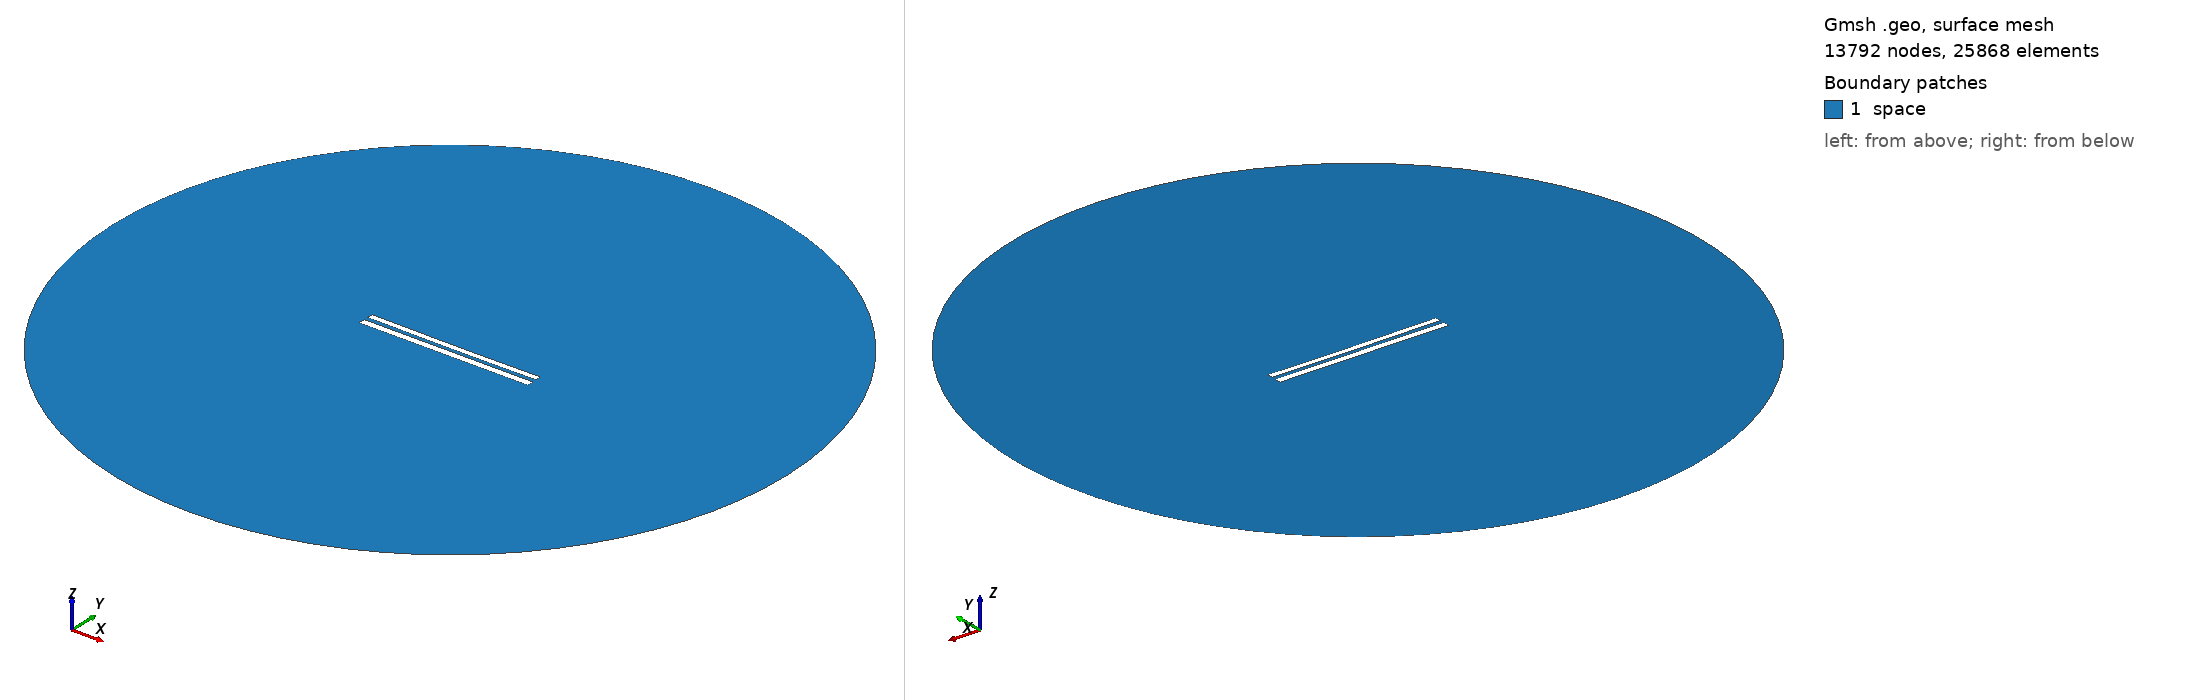

Gmsh geometry script, surface-meshed: 13792 nodes, 25868 surface elements. Boundary patches (legend numbers): 1 space. Left view from above one corner, right view from below the opposite corner. Legend entries are the model's physical surfaces. The drawing asked Gmsh for element sizes between 1% and 20% of the model's largest extent; the script's own settings can give other sizes.

=== 8763.geo (drawn) ===
//---------------------------------------
// Geometry kernel
//---------------------------------------

SetFactory("OpenCASCADE");



//---------------------------------------
// Parameters of the geometry
//---------------------------------------

// Overetch of the upper plate
overetch = 0.25;

// Distance between the plates
distance = 2.5;

// Discretization over the x axis (for the deformation)
nx = 50; 

// Length of the plate
L = 100 - overetch; 

// Number of modes
n = 4; 

// 1st mode coefficient
coeff(1) = -0.15;
beta(1) = 0.596864 * 3.1415926535 / L;

// 2nd mode coefficient
coeff(2) = -0.15;
beta(2) = 1.49418 * 3.1415926535 / L;

// 3rd mode coefficient
coeff(3) = 0.0;
beta(3) = 2.50025 * 3.1415926535 / L;

// 4th mode coefficient
coeff(4) = 0.0;
beta(4) = 3.49999 * 3.1415926535 / L;



//---------------------------------------
// Upper plate (deformed rectangle)
//---------------------------------------

// Coordiantes of the upper plate
xmin = -50;
xmax = 50 - overetch;

// Height of the upper plate
yheight = 4 - 2 * overetch;

// Indexes of the points
UpperID[] = {};
LowerID[] = {};
LeftID[] = {};
RightID[] = {};

// Point index
p = 1;

// Horizontal edges
For i In {1:nx}
    x = xmin + (i-1)*(xmax - xmin)/(nx-1);

    y_bottom = distance / 2 + overetch;
    For j In {1:n}
        C = (Cosh(beta(j)*L) + Cos(beta(j)*L)) / (Sinh(beta(j)*L) + Sin(beta(j)*L));
        y_bottom  = y_bottom + coeff(j) * (Cosh(beta(j)*(x+50)) - Cos(beta(j)*(x+50)) - C * (Sinh(beta(j)*(x+50)) - Sin(beta(j)*(x+50))));
    EndFor

    y_top = y_bottom + yheight;

    Point(p) = {x, y_top, 0, 1.0};
    UpperID[i] = p;
    p = p + 1;

    Point(p) = {x, y_bottom, 0, 1.0};
    LowerID[i] = p;
    p = p + 1;
EndFor

// Create point lists
UpperPts[] = {}; LowerPts[] = {};
For i In {1:nx}
  UpperPts[] += {UpperID[i]};
  LowerPts[] += {LowerID[i]};
EndFor

// Build splines
Spline(1) = {UpperPts[]};
Spline(2) = {LowerPts[]};
Line(3) = {LowerPts[nx-1], UpperPts[nx-1]};
Line(4) = {LowerPts[0], UpperPts[0]};

// Build the plane surface
Curve Loop(1) = {2, 3, -1, -4};
Plane Surface(1) = {1};



//---------------------------------------
// Lower plate (rectangle)
//---------------------------------------

// Vertices
Point(1001) = {-50, -1, 0, 1.0};
Point(1002) = { 50, -1, 0, 1.0};
Point(1003) = { 50,  -5, 0, 1.0};
Point(1004) = {-50,  -5, 0, 1.0};

// Edges
Line(5) = {1001, 1002};
Line(6) = {1002, 1003};
Line(7) = {1003, 1004};
Line(8) = {1004, 1001};

// Plane surface
Line Loop(2) = {5, 6, 7, 8};
Plane Surface(2) = {2}; 



//---------------------------------------
// Outer (fictious) boundary
//---------------------------------------

// Points
Point(1005) = {0, 0, 0};       // Center
Point(1006) = {200, 0, 0};     // Start point
Point(1007) = {0, 200, 0};     // 90 degrees
Point(1008) = {-200, 0, 0};    // 180 degrees
Point(1009) = {0, -200, 0};    // 270 degrees

// Circle arcs (each needs start, center, end)
Circle(9) = {1006, 1005, 1007};
Circle(10) = {1007, 1005, 1008};
Circle(11) = {1008, 1005, 1009};
Circle(12) = {1009, 1005, 1006};

// Plane surface for the entire domain
Curve Loop(3) = {9, 10, 11, 12};
Surface(3) = {3};

// Subtract the plates from the whole domain to obtain the actual domain where we want to solve the equations
BooleanDifference{ Surface{3}; Delete; }{ Surface{1}; Surface{2}; Delete; }




//---------------------------------------
// Transfinite Lines/Curves
//---------------------------------------

// Set the number of points on the boundaries
r = 7;

// Plates
Transfinite Curve {1, 2} = 50*r Using Progression 1;
Transfinite Curve {3, 4} = 2*r Using Progression 1;
Transfinite Line {5, 7} = 50*r Using Progression 1;
Transfinite Line {6, 8} = 2*r Using Progression 1;

// Outer boundary
Transfinite Line {9, 10, 11, 12} = 20 Using Progression 1;



//---------------------------------------
// Physical groups
//---------------------------------------                

// Physical curves (boundaries)
Physical Line("force_segment", 10) = {2};
Physical Line("upper_plate", 11) = {1, 3, 4};
Physical Line("lower_plate", 12) = {5, 6, 7, 8};
Physical Line("boundary", 20) = {9, 10, 11, 12};

// Physical Surfaces
Physical Surface("space", 30) = {3};



//---------------------------------------
// 6. Generate the Mesh
//---------------------------------------

// 2D mesh generation
Mesh 2;
